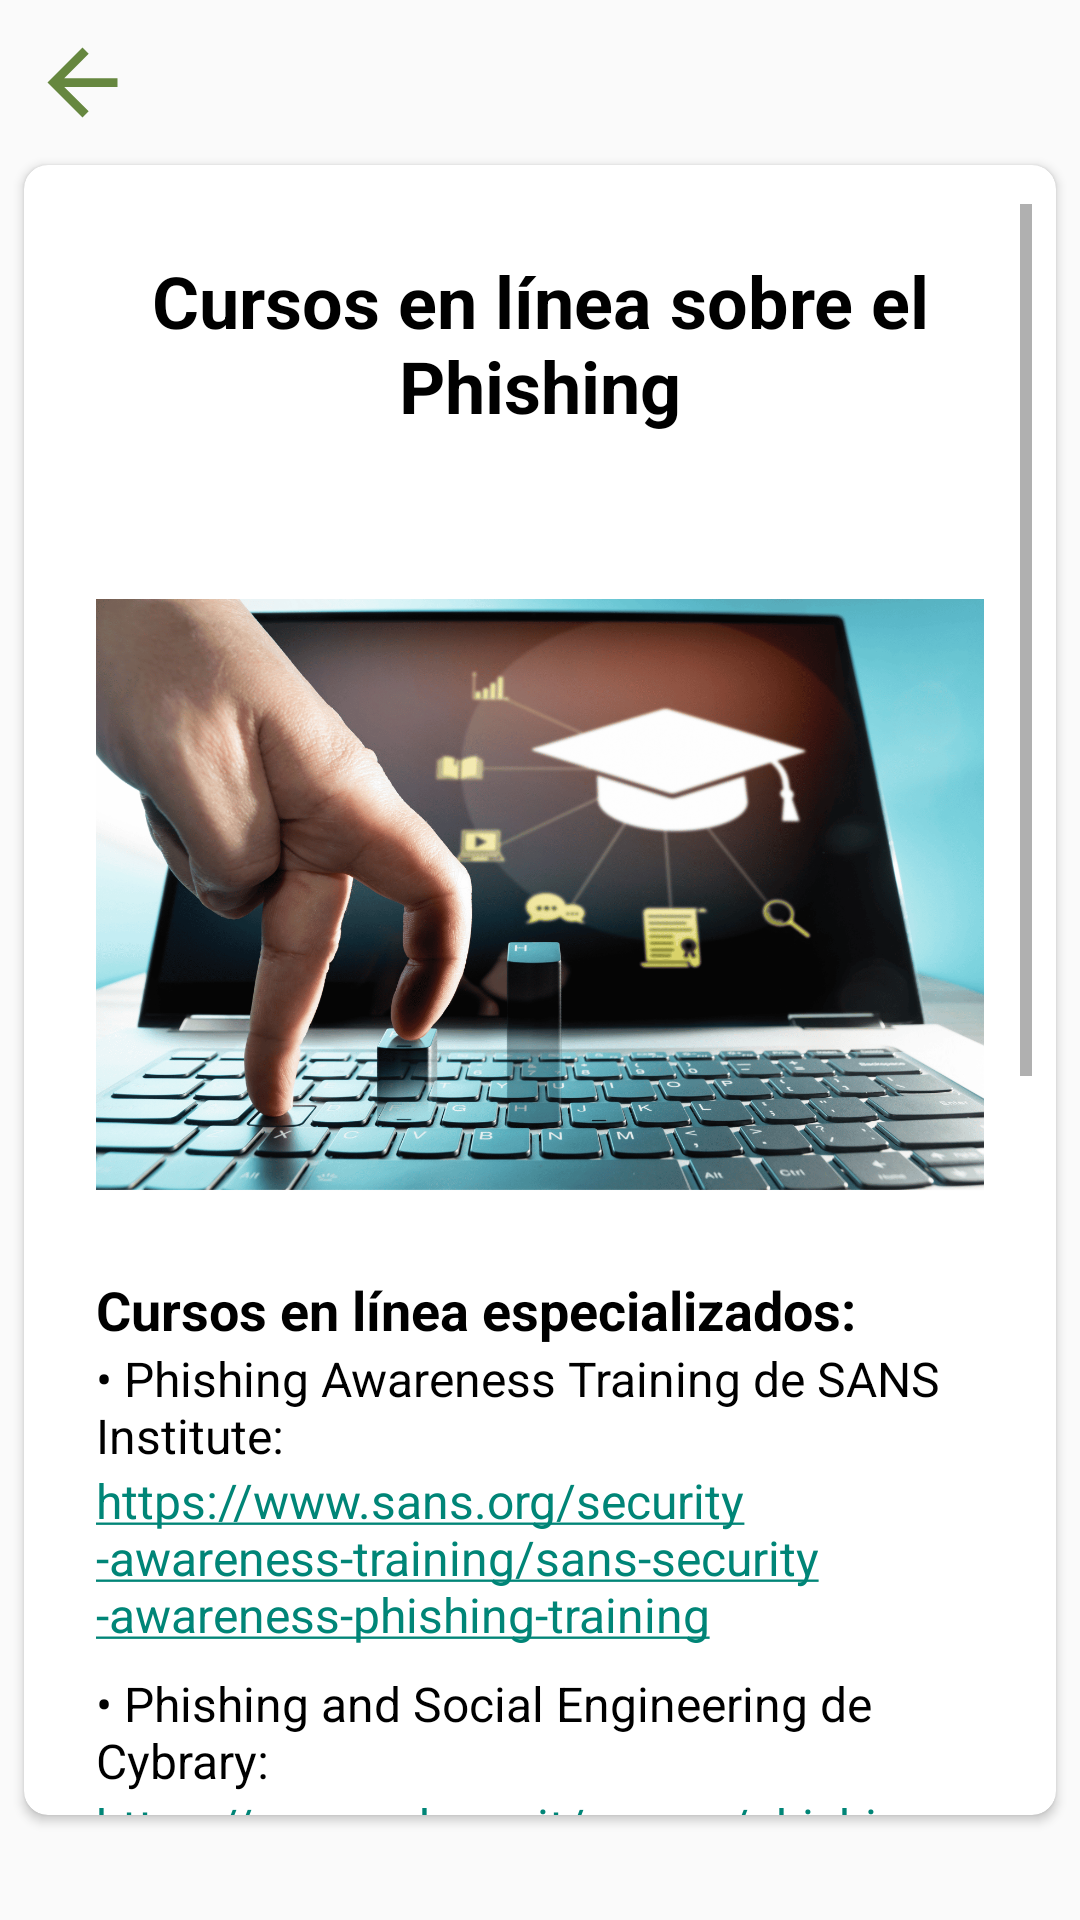

This screen was rendered from an Android layout file. Write that file and the resources it references.
<!-- AndroidManifest.xml: application theme AppTheme.NoActionBar -->
<!-- res/layout/resource_fragment_3.xml -->
<?xml version="1.0" encoding="utf-8"?>
<RelativeLayout
    xmlns:android="http://schemas.android.com/apk/res/android"
    xmlns:card_view="http://schemas.android.com/apk/res-auto"
    android:layout_width="match_parent"
    android:layout_height="match_parent">

    <Button
        android:id="@+id/back_button"
        android:layout_width="35dp"
        android:layout_height="35dp"
        android:layout_alignParentStart="true"
        android:layout_alignParentTop="true"
        android:layout_marginTop="10dp"
        android:layout_marginBottom="10dp"
        android:layout_marginStart="10dp"
        android:background="@drawable/ic_back_arrow"
        android:backgroundTint="@color/primary_color_recursos" />

    <androidx.cardview.widget.CardView
        android:id="@+id/cardView1"
        android:layout_width="match_parent"
        android:layout_height="match_parent"
        android:layout_marginStart="8dp"
        android:layout_marginEnd="8dp"
        android:layout_below="@id/back_button"
        android:padding="16dp"
        card_view:cardCornerRadius="8dp"
        android:layout_marginBottom="35dp">

        <ScrollView
            android:layout_width="match_parent"
            android:layout_height="match_parent"
            android:layout_marginTop="5dp"
            android:padding="8dp"
            android:clipToPadding="false">

            <RelativeLayout
                android:layout_width="match_parent"
                android:layout_height="wrap_content"
                android:orientation="vertical"
                android:padding="16dp">

                <TextView
                    android:id="@+id/titleTextView"
                    android:layout_width="wrap_content"
                    android:layout_height="wrap_content"
                    android:textAlignment="center"
                    android:layout_centerHorizontal="true"
                    android:text="Cursos en línea sobre el Phishing"
                    android:textColor="#000000"
                    android:textSize="24sp"
                    android:textStyle="bold" />

                <TextView
                    android:id="@+id/description1"
                    android:layout_width="wrap_content"
                    android:layout_height="wrap_content"
                    android:layout_below="@+id/titleTextView"
                    android:layout_marginTop="16dp"
                    android:text=""
                    android:textSize="16sp"
                    android:lineSpacingExtra="8dp"
                    android:textColor="#000000" />

                <ImageView
                    android:id="@+id/imageView"
                    android:layout_width="400dp"
                    android:layout_height="200dp"
                    android:layout_marginTop="16dp"
                    android:layout_marginBottom="10dp"
                    android:layout_below="@id/description1"
                    android:layout_centerHorizontal="true"
                    android:src="@drawable/img_3_resource_section_3" />

                <LinearLayout
                    android:id="@+id/linearLayout"
                    android:layout_width="match_parent"
                    android:layout_height="wrap_content"
                    android:layout_below="@id/imageView"
                    android:orientation="vertical">

                    <TextView
                        android:layout_width="wrap_content"
                        android:layout_height="wrap_content"
                        android:text="Cursos en línea especializados:"
                        android:textColor="#000000"
                        android:textSize="18sp"
                        android:textStyle="bold"
                        android:layout_marginTop="16dp"/>

                    <TextView
                        android:layout_width="wrap_content"
                        android:layout_height="wrap_content"
                        android:text="• Phishing Awareness Training de SANS Institute:"
                        android:textColor="#000000"
                        android:textSize="16sp" />

                    <TextView
                        android:layout_width="wrap_content"
                        android:layout_height="wrap_content"
                        android:text="https://www.sans.org/security-awareness-training/sans-security-awareness-phishing-training"
                        android:textColor="#0000FF"
                        android:textSize="16sp"
                        android:autoLink="web" />

                    <TextView
                        android:layout_width="wrap_content"
                        android:layout_height="wrap_content"
                        android:layout_marginTop="8dp"
                        android:text="• Phishing and Social Engineering de Cybrary:"
                        android:textColor="#000000"
                        android:textSize="16sp" />

                    <TextView
                        android:layout_width="wrap_content"
                        android:layout_height="wrap_content"
                        android:text="https://www.cybrary.it/course/phishing-and-social-engineering/"
                        android:textColor="#0000FF"
                        android:textSize="16sp"
                        android:autoLink="web" />

                    <TextView
                        android:layout_width="wrap_content"
                        android:layout_height="wrap_content"
                        android:layout_marginTop="8dp"
                        android:text="• Phishing Countermeasures de Udemy:"
                        android:textColor="#000000"
                        android:textSize="16sp" />

                    <TextView
                        android:layout_width="wrap_content"
                        android:layout_height="wrap_content"
                        android:text="https://www.udemy.com/course/phishing-countermeasures/"
                        android:textColor="#0000FF"
                        android:textSize="16sp"
                        android:autoLink="web" />

                    <TextView
                        android:layout_width="wrap_content"
                        android:layout_height="wrap_content"
                        android:layout_marginTop="8dp"
                        android:text="• Phishing Attacks: How to Protect Yourself de Pluralsight:"
                        android:textColor="#000000"
                        android:textSize="16sp" />

                    <TextView
                        android:layout_width="wrap_content"
                        android:layout_height="wrap_content"
                        android:text="https://www.pluralsight.com/courses/phishing-attacks-protect-yourself"
                        android:textColor="#0000FF"
                        android:textSize="16sp"
                        android:autoLink="web" />

                    <TextView
                        android:layout_width="wrap_content"
                        android:layout_height="wrap_content"
                        android:layout_marginTop="8dp"
                        android:text="• Phishing in Cyber Security de Coursera (Universidad de Colorado en Boulder):"
                        android:textColor="#000000"
                        android:textSize="16sp" />

                    <TextView
                        android:layout_width="wrap_content"
                        android:layout_height="wrap_content"
                        android:text="https://www.coursera.org/learn/phishing"
                        android:textColor="#0000FF"
                        android:textSize="16sp"
                        android:autoLink="web" />

                </LinearLayout>

                <TextView
                    android:id="@+id/disclaimerTextView"
                    android:layout_width="match_parent"
                    android:layout_height="wrap_content"
                    android:layout_marginBottom="35dp"
                    android:layout_below="@id/linearLayout"
                    android:layout_marginTop="16dp"
                    android:text="Estos cursos te proporcionarán conocimientos fundamentales sobre el phishing, técnicas de detección y prevención, y te ayudarán a desarrollar habilidades para protegerte y proteger a otros de los ataques de phishing."
                    android:textColor="#808080"
                    android:textSize="16sp"
                    android:textStyle="italic" />

            </RelativeLayout>

        </ScrollView>

    </androidx.cardview.widget.CardView>
    <View
        android:layout_width="match_parent"
        android:layout_height="30dp"
        android:layout_below="@id/cardView1"/>
</RelativeLayout>
<!-- resources referenced by this layout -->
<resources>
  <color name="primary_color_recursos">#66873f</color>
  <!-- drawable ic_back_arrow (drawable) -->
  <vector android:autoMirrored="true" android:height="24dp"
      android:tint="#607D8B" android:viewportHeight="24"
      android:viewportWidth="24" android:width="24dp" xmlns:android="http://schemas.android.com/apk/res/android">
      <path android:fillColor="@android:color/white" android:pathData="M20,11H7.83l5.59,-5.59L12,4l-8,8 8,8 1.41,-1.41L7.83,13H20v-2z"/>
  </vector>
  <!-- drawable img_3_resource_section_3: png bitmap (drawable, 598073 bytes) -->
  <style name="AppTheme.NoActionBar">
          <item name="windowActionBar">false</item>
          <item name="windowNoTitle">true</item>
          <item name="android:windowDrawsSystemBarBackgrounds">true</item>
          <item name="android:statusBarColor">@android:color/transparent</item>
      </style>
</resources>
